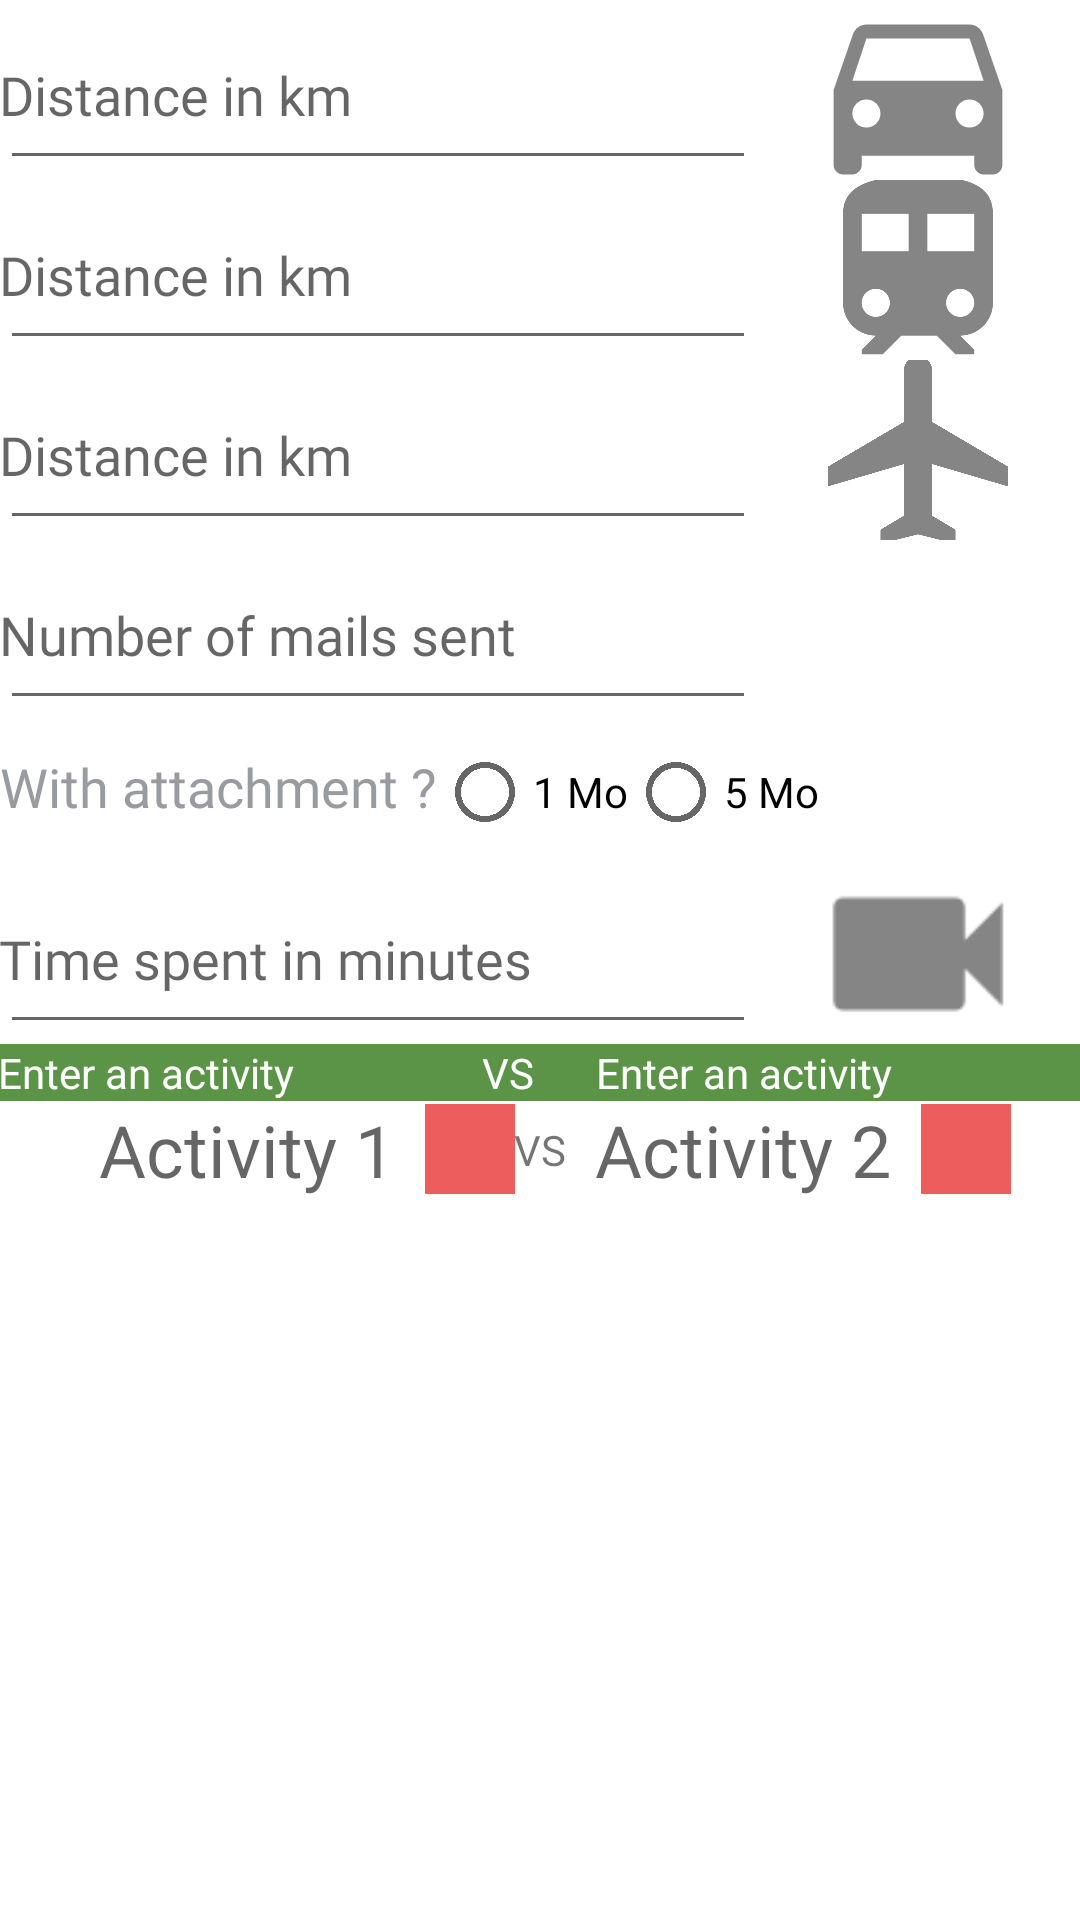

This screen was rendered from an Android layout file. Write that file and the resources it references.
<!-- AndroidManifest.xml: application theme Theme.IMT_Eco_v2 -->
<!-- res/layout/fragment_compare.xml -->
<?xml version="1.0" encoding="utf-8"?>
<LinearLayout xmlns:android="http://schemas.android.com/apk/res/android"
    xmlns:tools="http://schemas.android.com/tools"
    android:orientation="vertical"
    android:layout_width="match_parent"
    android:layout_height="match_parent"
    android:layout_marginHorizontal="@dimen/default_margin"
    >

    <LinearLayout
        android:orientation="horizontal"
        android:layout_width="match_parent"
        android:layout_height="wrap_content">

        <EditText
            android:id="@+id/compare_car_input"
            style="@style/DefaultTextStyle"
            android:layout_width="0dp"
            android:layout_height="60dp"            android:layout_weight="0.7"
            android:hint="@string/Distance_in_km"
            android:inputType="numberDecimal"
            android:paddingLeft="@dimen/default_margin"
            tools:ignore="DuplicateSpeakableTextCheck" />
        <ImageButton
            android:id="@+id/compare_car_submit"
            android:layout_width="0dp"
            android:layout_height="match_parent"
            android:layout_weight="0.3"
            android:src="@drawable/ic_car"
            android:background="@null"
            android:contentDescription="icon1"
            android:onClick="onAddActivityCarSubmitClick"
            android:scaleType="fitCenter"
            />

    </LinearLayout>

    <LinearLayout
        android:orientation="horizontal"
        android:layout_width="match_parent"
        android:layout_height="wrap_content">
        <EditText
            android:id="@+id/compare_train_input"
            android:layout_width="0dp"
            android:layout_height="60dp"            android:layout_weight="0.7"
            android:hint="@string/Distance_in_km"
            android:paddingLeft="@dimen/default_margin"
            style="@style/DefaultTextStyle"
            android:layout_marginTop="@dimen/item_margin"
            android:inputType="numberDecimal"
            />

        <ImageButton
            android:id="@+id/compare_train_submit"
            android:layout_width="0dp"
            android:layout_height="match_parent"
            android:layout_weight="0.3"
            android:src="@drawable/ic_train"
            android:layout_marginTop="@dimen/item_margin"
            android:contentDescription="icon2"
            android:background="@null"
            android:onClick="onAddActivityTrainSubmitClick"
            android:scaleType="fitCenter"
            />

    </LinearLayout>

    <LinearLayout
        android:orientation="horizontal"
        android:layout_width="match_parent"
        android:layout_height="wrap_content">
        <EditText
            android:id="@+id/compare_plane_input"
            android:layout_width="0dp"
            android:layout_height="60dp"            android:layout_weight="0.7"
            android:hint="@string/Distance_in_km"
            android:paddingLeft="@dimen/default_margin"
            style="@style/DefaultTextStyle"
            android:layout_marginTop="@dimen/item_margin"
            android:inputType="numberDecimal"
            />
        <ImageButton
            android:id="@+id/compare_plane_submit"
            android:layout_width="0dp"
            android:layout_height="match_parent"
            android:layout_weight="0.3"
            android:src="@drawable/ic_plane"
            android:layout_marginTop="@dimen/item_margin"
            android:contentDescription="icon3"
            android:background="@null"
            android:onClick="onAddActivityPlaneSubmitClick"
            android:scaleType="fitCenter"
            />
    </LinearLayout>

    <LinearLayout
        android:orientation="horizontal"
        android:layout_width="match_parent"
        android:layout_height="wrap_content">
        <EditText
            android:id="@+id/compare_mail_input"
            android:layout_width="0dp"
            android:layout_height="60dp"            android:layout_weight="0.7"
            android:hint="@string/Number_of_mail"
            android:paddingLeft="@dimen/default_margin"
            style="@style/DefaultTextStyle"
            android:layout_marginTop="@dimen/item_margin"
            android:inputType="number"
            />
        <ImageButton
            android:id="@+id/compare_mail_submit"
            android:layout_width="0dp"
            android:layout_height="match_parent"
            android:layout_weight="0.3"
            android:src="@drawable/ic_mail"
            android:layout_marginTop="@dimen/item_margin"
            android:contentDescription="icon4"
            android:background="@null"
            android:onClick="onAddActivityMailSubmitClick"
            android:scaleType="fitCenter"
            />
    </LinearLayout>
    <LinearLayout
        android:layout_width="match_parent"
        android:layout_height="wrap_content"
        android:orientation="horizontal">
        <TextView
            android:layout_width="wrap_content"
            android:layout_height="wrap_content"
            android:text="@string/with_attachment"
            style="@style/DefaultTextStyle"/>

        <RadioButton
            android:id="@+id/compare_mail_OneMo"
            android:layout_width="wrap_content"
            android:layout_height="wrap_content"
            android:text="@string/oneMo"/>

        <RadioButton
            android:id="@+id/compare_mail_FiveMo"
            android:layout_width="wrap_content"
            android:layout_height="wrap_content"
            android:text="@string/fiveMo"
            />

    </LinearLayout>

    <LinearLayout
        android:orientation="horizontal"
        android:layout_width="match_parent"
        android:layout_height="wrap_content">
        <EditText
            android:id="@+id/compare_visio_input"
            android:layout_width="0dp"
            android:layout_height="60dp"
            android:layout_weight="0.7"
            android:hint="@string/Time_spent_in_minutes"
            android:paddingLeft="@dimen/default_margin"
            style="@style/DefaultTextStyle"
            android:inputType="number"
            />
        <ImageButton
            android:id="@+id/compare_visio_submit"
            android:layout_width="0dp"
            android:layout_height="match_parent"
            android:layout_weight="0.3"
            android:src="@drawable/ic_visio"
            android:contentDescription="icon5"
            android:background="@null"
            android:onClick="onAddActivityVisioSubmitClick"
            android:scaleType="fitCenter"
            />
    </LinearLayout>

    <LinearLayout
        android:layout_width="match_parent"
        android:layout_height="wrap_content"
        android:orientation="horizontal"
        android:background="@color/darkGreen"
        android:layout_marginTop="@dimen/item_margin"
        android:paddingHorizontal="@dimen/item_margin"
        android:paddingVertical="@dimen/item_margin"
        android:gravity="center">

        <TextView
            android:id="@+id/compare_act1"
            android:layout_width="0dp"
            android:layout_height="wrap_content"
            android:layout_weight="0.5"
            android:hint="@string/compare_enter_an_activity"
            android:paddingHorizontal="@dimen/item_margin"
            android:textColor="@color/white"
            android:textColorHint="@color/white"
            android:textSize="14dp"
            tools:ignore="TextSizeCheck" />

        <TextView
            android:layout_width="38dp"
            android:layout_height="wrap_content"
            android:text="@string/compare_vs"
            android:paddingHorizontal="@dimen/item_margin"
            android:textColor="@color/white"
            />

        <TextView
            android:id="@+id/compare_act2"
            android:layout_width="0dp"
            android:layout_height="wrap_content"
            android:layout_weight="0.5"
            android:hint="@string/compare_enter_an_activity"
            android:paddingHorizontal="@dimen/item_margin"
            android:textColor="@color/white"
            android:textColorHint="@color/white"
            android:textSize="14dp"
            tools:ignore="TextSizeCheck" />
    </LinearLayout>

    <LinearLayout
        android:layout_width="match_parent"
        android:layout_height="wrap_content"
        android:layout_gravity="center"
        android:gravity="center"
        android:orientation="horizontal"
        android:paddingHorizontal="@dimen/item_margin"
        android:paddingVertical="@dimen/item_margin">

        <TextView
            android:id="@+id/compare_act1_CO2"
            android:layout_width="wrap_content"
            android:layout_height="wrap_content"
            android:paddingHorizontal="10dp"
            android:hint="@string/compare_act1"
            android:textSize="24sp" />

        <ImageButton
            android:id="@+id/compare_delete_act1"
            android:contentDescription="icon_suppr_act1"
            android:layout_width="wrap_content"
            android:layout_height="wrap_content"
            android:background="@color/light_red"
            android:minWidth="30dp"
            android:minHeight="30dp"
            android:src="@drawable/ic_suppress"
            tools:ignore="TouchTargetSizeCheck" />

        <TextView
            android:layout_width="wrap_content"
            android:layout_height="wrap_content"
            android:text="@string/compare_vs"
            android:paddingHorizontal="@dimen/item_margin"
            />

        <TextView
            android:id="@+id/compare_act2_CO2"
            android:layout_width="wrap_content"
            android:layout_height="wrap_content"
            android:hint="@string/compare_act2"
            android:paddingHorizontal="10dp"
            android:textSize="24sp" />

        <ImageButton
            android:id="@+id/compare_delete_act2"
            android:layout_width="wrap_content"
            android:layout_height="wrap_content"
            android:background="@color/light_red"
            android:contentDescription="icon_suppr_act2"
            android:minWidth="30dp"
            android:minHeight="30dp"
            android:src="@drawable/ic_suppress"
            tools:ignore="TouchTargetSizeCheck" />

    </LinearLayout>

</LinearLayout>
<!-- resources referenced by this layout -->
<resources>
  <color name="darkGreen">#5C9447</color>
  <color name="light_red">#ED5D5D</color>
  <color name="white">#FFFFFFFF</color>
  <!-- drawable ic_plane (drawable-anydpi) -->
  <vector xmlns:android="http://schemas.android.com/apk/res/android"
      android:width="24dp"
      android:height="24dp"
      android:viewportWidth="24"
      android:viewportHeight="24"
      android:tint="#333333"
      android:alpha="0.6">
    <group android:scaleX="1.25"
        android:scaleY="1.25"
        android:translateX="-3"
        android:translateY="-3">
      <path
          android:fillColor="@android:color/white"
          android:pathData="M22,16v-2l-8.5,-5V3.5C13.5,2.67 12.83,2 12,2s-1.5,0.67 -1.5,1.5V9L2,14v2l8.5,-2.5V19L8,20.5L8,22l4,-1l4,1l0,-1.5L13.5,19v-5.5L22,16z"/>
    </group>
  </vector>
  <!-- drawable ic_train (drawable-anydpi) -->
  <vector xmlns:android="http://schemas.android.com/apk/res/android"
      android:width="24dp"
      android:height="24dp"
      android:viewportWidth="24"
      android:viewportHeight="24"
      android:tint="#333333"
      android:alpha="0.6">
    <group android:scaleX="1.25"
        android:scaleY="1.25"
        android:translateX="-3"
        android:translateY="-3">
      <path
          android:fillColor="@android:color/white"
          android:pathData="M12,2c-4,0 -8,0.5 -8,4v9.5C4,17.43 5.57,19 7.5,19L6,20.5v0.5h2.23l2,-2L14,19l2,2h2v-0.5L16.5,19c1.93,0 3.5,-1.57 3.5,-3.5L20,6c0,-3.5 -3.58,-4 -8,-4zM7.5,17c-0.83,0 -1.5,-0.67 -1.5,-1.5S6.67,14 7.5,14s1.5,0.67 1.5,1.5S8.33,17 7.5,17zM11,10L6,10L6,6h5v4zM13,10L13,6h5v4h-5zM16.5,17c-0.83,0 -1.5,-0.67 -1.5,-1.5s0.67,-1.5 1.5,-1.5 1.5,0.67 1.5,1.5 -0.67,1.5 -1.5,1.5z"/>
    </group>
  </vector>
  <string name="Distance_in_km">Distance in km</string>
  <string name="Number_of_mail">Number of mails sent</string>
  <string name="Time_spent_in_minutes">Time spent in minutes</string>
  <string name="compare_act1">Activity 1</string>
  <string name="compare_act2">Activity 2</string>
  <string name="compare_enter_an_activity">Enter an activity</string>
  <string name="compare_vs">VS</string>
  <string name="fiveMo">5 Mo</string>
  <string name="oneMo">1 Mo</string>
  <string name="with_attachment">With attachment ?</string>
  <style name="DefaultTextStyle">
          <item name="android:textColor">@color/lightGray</item>
          <item name="android:textSize">18sp</item>
          <item name="android:fontFamily">@font/kanit</item>
      </style>
  <style name="Theme.IMT_Eco_v2" parent="Theme.MaterialComponents.DayNight.DarkActionBar">
          
          <item name="colorPrimary">@color/purple_500</item>
          <item name="colorPrimaryVariant">@color/purple_700</item>
          <item name="colorOnPrimary">@color/white</item>
          
          <item name="colorSecondary">@color/teal_200</item>
          <item name="colorSecondaryVariant">@color/teal_700</item>
          <item name="colorOnSecondary">@color/black</item>
          
          <item name="android:statusBarColor">?attr/colorPrimaryVariant</item>
          
      </style>
  <color name="lightGray">#989CA0</color>
  <color name="purple_500">#FF6200EE</color>
  <color name="purple_700">#FF3700B3</color>
  <color name="teal_200">#FF03DAC5</color>
  <color name="teal_700">#FF018786</color>
  <color name="black">#FF000000</color>
</resources>
